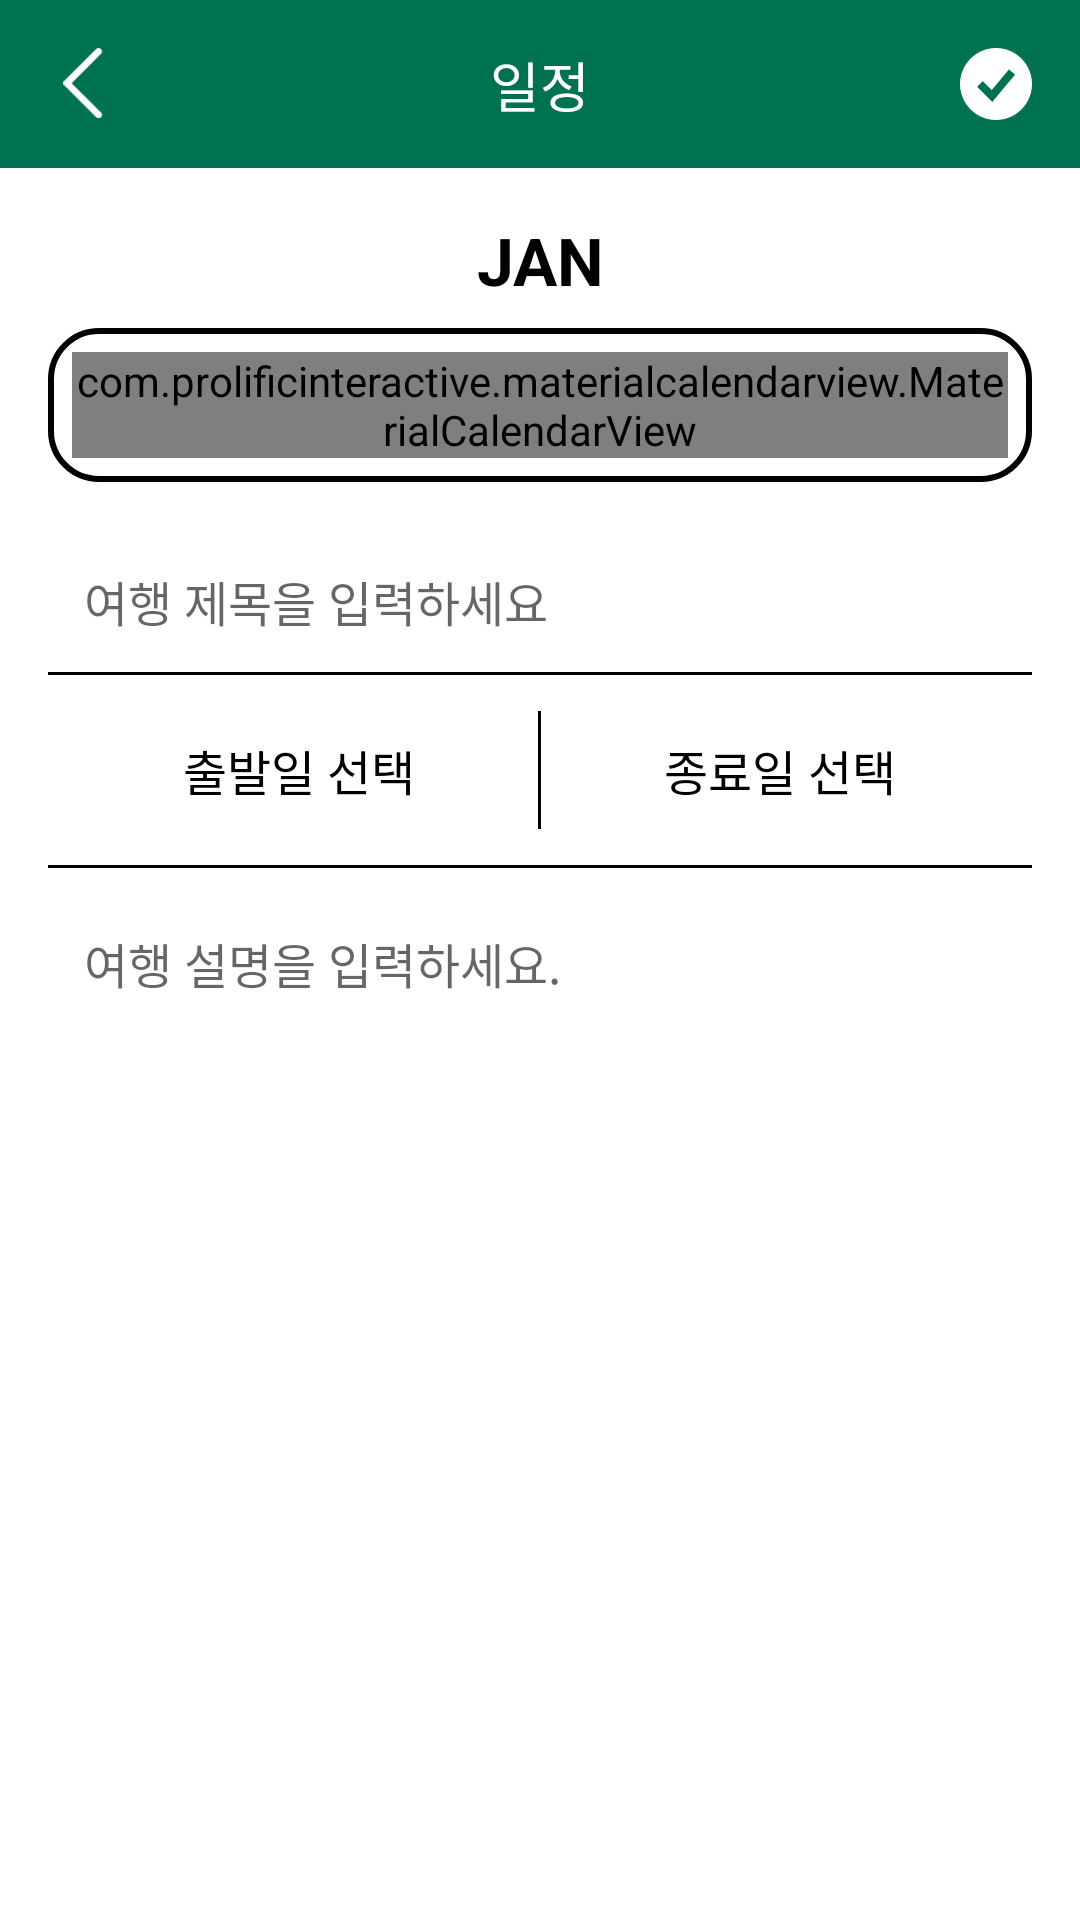

Android layout source for this screen:
<!-- AndroidManifest.xml: activity theme Theme.TravelBox -->
<!-- res/layout/fragment_schedule.xml -->
<?xml version="1.0" encoding="utf-8"?>
<LinearLayout xmlns:android="http://schemas.android.com/apk/res/android"
    xmlns:app="http://schemas.android.com/apk/res-auto"
    xmlns:tools="http://schemas.android.com/tools"
    android:layout_width="match_parent"
    android:layout_height="match_parent"
    android:background="@color/white"
    android:orientation="vertical">

    
    <androidx.constraintlayout.widget.ConstraintLayout
        android:layout_width="match_parent"
        android:layout_height="56dp"
        android:background="@color/green_main"
        android:paddingStart="16dp"
        android:paddingEnd="16dp">

        
        <ImageView
            android:id="@+id/backButton"
            android:layout_width="24dp"
            android:layout_height="24dp"
            android:contentDescription="뒤로가기"
            android:src="@drawable/ic_back_white"
            app:layout_constraintStart_toStartOf="parent"
            app:layout_constraintTop_toTopOf="parent"
            app:layout_constraintBottom_toBottomOf="parent" />

        
        <TextView
            android:id="@+id/titleText"
            android:layout_width="wrap_content"
            android:layout_height="wrap_content"
            android:text="일정"
            android:textColor="@android:color/white"
            android:textSize="18sp"
            app:layout_constraintStart_toStartOf="parent"
            app:layout_constraintEnd_toEndOf="parent"
            app:layout_constraintTop_toTopOf="parent"
            app:layout_constraintBottom_toBottomOf="parent" />

        
        <ImageView
            android:id="@+id/checkButton"
            android:layout_width="24dp"
            android:layout_height="24dp"
            android:contentDescription="확인"
            android:src="@drawable/ic_check"
            app:layout_constraintEnd_toEndOf="parent"
            app:layout_constraintTop_toTopOf="parent"
            app:layout_constraintBottom_toBottomOf="parent" />
    </androidx.constraintlayout.widget.ConstraintLayout>

    
    <TextView
        android:id="@+id/monthTitle"
        android:layout_width="wrap_content"
        android:layout_height="wrap_content"
        android:text="JAN"
        android:textColor="@color/black"
        android:textSize="22sp"
        android:textStyle="bold"
        android:paddingTop="16dp"
        android:gravity="center"
        android:layout_gravity="center_horizontal"
        android:paddingBottom="8dp" />

    
    <LinearLayout
        android:layout_width="match_parent"
        android:layout_height="wrap_content"
        android:layout_marginHorizontal="16dp"
        android:background="@drawable/calendar_border"
        android:orientation="vertical"
        android:padding="8dp">

        <com.prolificinteractive.materialcalendarview.MaterialCalendarView
            android:id="@+id/scheduleCalendarView"
            android:layout_width="match_parent"
            android:layout_height="wrap_content"
            app:mcv_dateTextAppearance="@style/regular14"
            app:mcv_headerTextAppearance="@null"
            app:mcv_leftArrow="@null"
            app:mcv_rightArrow="@null"
            app:mcv_selectionColor="@color/white"
            app:mcv_showOtherDates="all"
            app:mcv_tileHeight="48dp"
            app:mcv_tileWidth="48dp"
            app:mcv_weekDayTextAppearance="@style/CustomWeekDayText"
            android:focusable="false"
            android:clickable="false"
            android:descendantFocusability="blocksDescendants"/>
    </LinearLayout>

    
    <EditText
        android:id="@+id/tripTitleInput"
        android:layout_width="match_parent"
        android:layout_height="wrap_content"
        android:hint="여행 제목을 입력하세요"
        android:textSize="16sp"
        android:background="@android:color/transparent"
        android:padding="12dp"
        android:layout_marginTop="16dp"
        android:layout_marginHorizontal="16dp" />

    
    <View
        android:layout_width="match_parent"
        android:layout_height="1dp"
        android:background="@android:color/black"
        android:layout_marginHorizontal="16dp" />

    
    <LinearLayout
        android:layout_width="match_parent"
        android:layout_height="wrap_content"
        android:orientation="horizontal"
        android:layout_marginHorizontal="16dp"
        android:padding="12dp">

        
        <TextView
            android:id="@+id/startDatePicker"
            android:layout_width="0dp"
            android:layout_weight="1"
            android:layout_height="wrap_content"
            android:text="출발일 선택"
            android:textSize="16sp"
            android:textColor="@color/black"
            android:gravity="center"
            android:background="@color/white"
            android:padding="8dp"
            android:clickable="true"
            android:focusable="true" />

        <View
            android:layout_width="1dp"
            android:layout_height="match_parent"
            android:layout_marginHorizontal="8dp"
            android:background="@android:color/black" />
        
        <TextView
            android:id="@+id/endDatePicker"
            android:layout_width="0dp"
            android:layout_weight="1"
            android:layout_height="wrap_content"
            android:text="종료일 선택"
            android:textSize="16sp"
            android:textColor="@color/black"
            android:gravity="center"
            android:background="@color/white"
            android:padding="8dp"
            android:clickable="true"
            android:focusable="true" />
    </LinearLayout>

    
    <View
        android:layout_width="match_parent"
        android:layout_height="1dp"
        android:background="@android:color/black"
        android:layout_marginHorizontal="16dp" />
    

    <EditText
        android:id="@+id/tripDescriptionInput"
        android:layout_width="match_parent"
        android:layout_height="wrap_content"
        android:hint="여행 설명을 입력하세요."
        android:textSize="16sp"
        android:background="@android:color/transparent"
        android:padding="12dp"
        android:layout_marginTop="8dp"
        android:layout_marginHorizontal="16dp" />
    </LinearLayout>
<!-- resources referenced by this layout -->
<resources>
  <color name="black">#000000</color>
  <color name="green_main">#007151</color>
  <color name="white">#FFFFFF</color>
  <!-- drawable calendar_border (drawable) -->
  <shape xmlns:android="http://schemas.android.com/apk/res/android">
      <solid android:color="@color/white" />
      <stroke
          android:width="2dp"
          android:color="#000" />
      <corners android:radius="16dp" />
  </shape>
  <!-- drawable ic_back_white (drawable) -->
  <vector xmlns:android="http://schemas.android.com/apk/res/android"
      android:width="12dp"
      android:height="21dp"
      android:viewportWidth="12"
      android:viewportHeight="21">
    <path
        android:pathData="M10.952,0.291C11.304,0.643 11.336,1.194 11.048,1.582L10.952,1.693L2.395,10.25L10.952,18.807C11.304,19.159 11.336,19.71 11.048,20.098L10.952,20.209C10.599,20.562 10.048,20.594 9.66,20.306L9.549,20.209L0.291,10.951C-0.061,10.599 -0.093,10.048 0.195,9.66L0.291,9.549L9.549,0.291C9.936,-0.097 10.564,-0.097 10.952,0.291Z"
        android:fillColor="#ffffff"/>
  </vector>
  <!-- drawable ic_check (drawable) -->
  <vector xmlns:android="http://schemas.android.com/apk/res/android"
      android:width="23dp"
      android:height="23dp"
      android:viewportWidth="23"
      android:viewportHeight="23">
    <path
        android:pathData="M11.5,23C13.01,23 14.506,22.702 15.901,22.125C17.296,21.547 18.564,20.7 19.632,19.632C20.7,18.564 21.547,17.296 22.125,15.901C22.702,14.506 23,13.01 23,11.5C23,9.99 22.702,8.494 22.125,7.099C21.547,5.704 20.7,4.436 19.632,3.368C18.564,2.3 17.296,1.453 15.901,0.875C14.506,0.297 13.01,-0 11.5,0C8.45,0 5.525,1.212 3.368,3.368C1.212,5.525 0,8.45 0,11.5C0,14.55 1.212,17.475 3.368,19.632C5.525,21.788 8.45,23 11.5,23ZM11.204,16.151L17.592,8.484L15.63,6.849L10.135,13.441L7.292,10.597L5.485,12.403L9.319,16.237L10.308,17.226L11.204,16.151Z"
        android:fillColor="#ffffff"
        android:fillType="evenOdd"/>
  </vector>
  <style name="CustomWeekDayText">
          <item name="android:textSize">16sp</item>
          <item name="android:textColor">#00A879</item>
          <item name="android:letterSpacing">0.05</item>
          <item name="android:gravity">center</item>
      </style>
  <style name="regular14">
          <item name="android:fontFamily">@font/pretendard_regular</item>
          <item name="android:textSize">14sp</item>
          <item name="android:includeFontPadding">false</item>
          <item name="android:lineSpacingExtra">0sp</item>
  
      </style>
  <style name="Theme.TravelBox" parent="Base.Theme.TravelBox" />
  <style name="Base.Theme.TravelBox" parent="Theme.AppCompat.DayNight.DarkActionBar">
          
          
          <item name="windowNoTitle">true</item>
      </style>
</resources>
